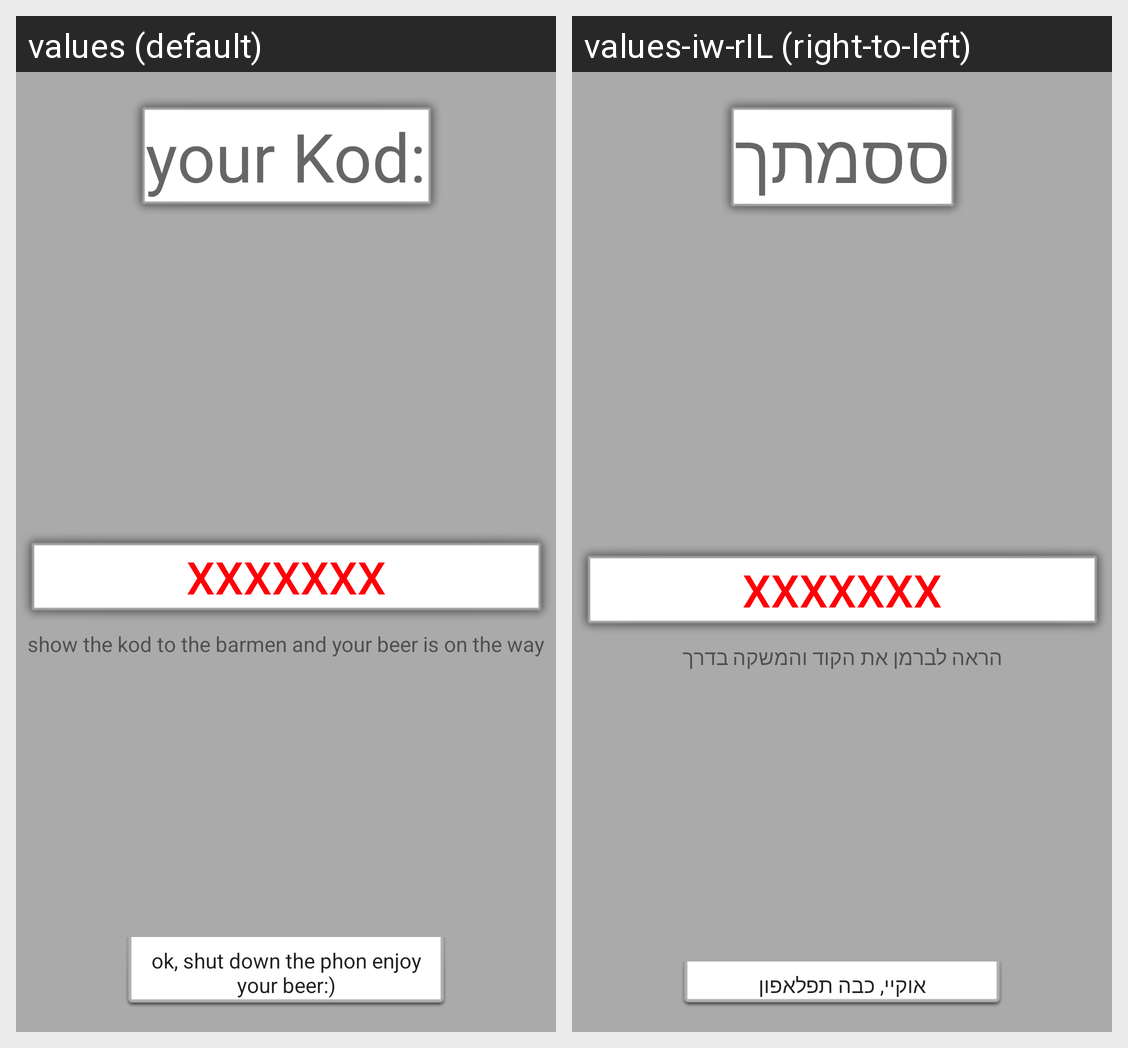

Here is an Android app screen in its default locale and in the app's own translations. Write out the translated-string differences for the strings that appear on this screen.
Android screen res/layout/activity_your_kod.xml rendered under 2 locales, left to right: values (default), values-iw-rIL (right-to-left). Device: Nexus 5 (rendered at 1080×1920; each locale shown at half size, 540×960, under a caption strip naming it); theme AppTheme.
Strings drawn on this screen, with the default value and each locale's value (text and hints the layout hard-codes, and strings that could not be matched under every locale, appear in the picture but are not listed):

your_kod
  values: your Kod:
  values-iw-rIL: ססמתך

ok_shut_down_the_phon_nenjoy_your_beer
  values: ok, shut down the phon enjoy your beer:)
  values-iw-rIL: אוקיי, כבה תפלאפון

show_the_kod_to_the_barmen_n_and_your_beer_is_on_the_way
  values: show the kod to the barmen and your beer is on the way
  values-iw-rIL: הראה לברמן את הקוד והמשקה בדרך
